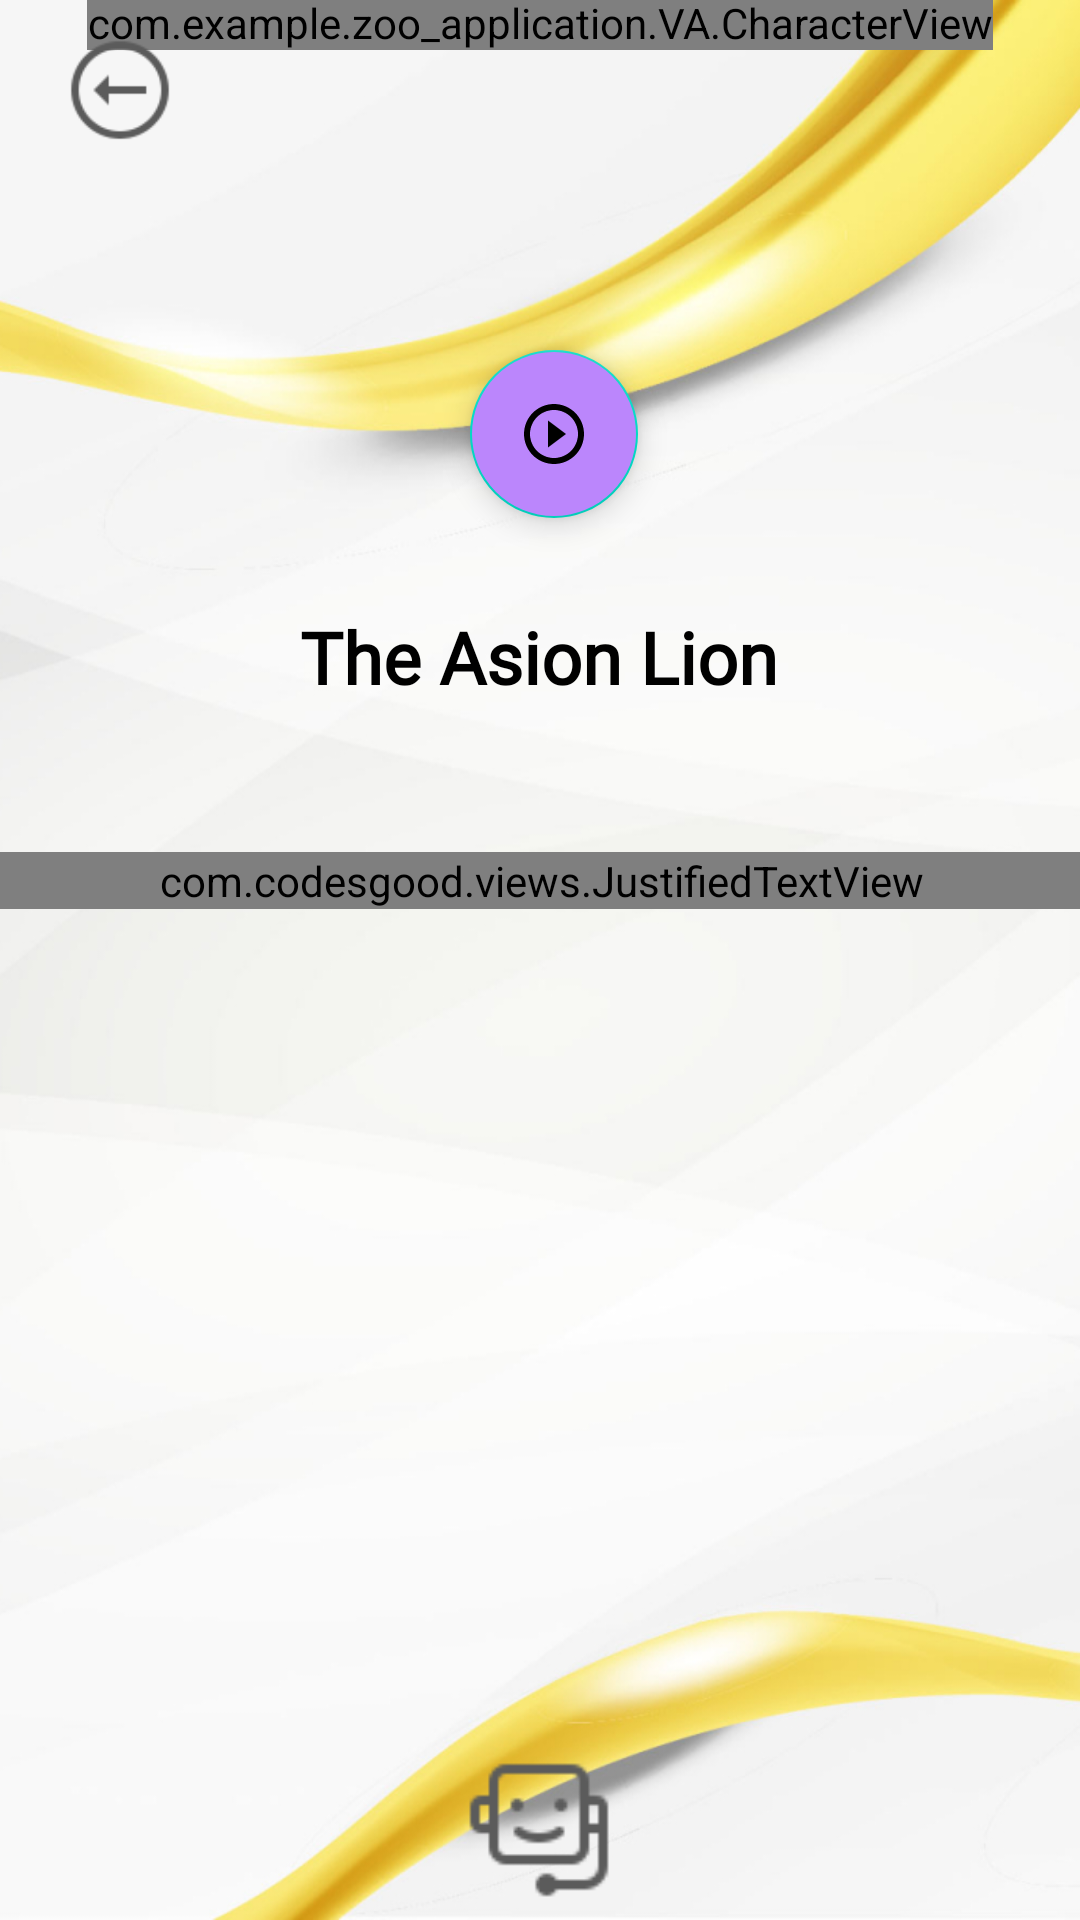

Here is an Android app screen rendered from its layout file. Give the layout XML and the strings, colors and styles it references.
<!-- AndroidManifest.xml: application theme Theme.ZOO_APPLICATION -->
<!-- res/layout/activity_lion_iactivity.xml -->
<?xml version="1.0" encoding="utf-8"?>
<androidx.constraintlayout.widget.ConstraintLayout xmlns:android="http://schemas.android.com/apk/res/android"
    xmlns:app="http://schemas.android.com/apk/res-auto"
    xmlns:tools="http://schemas.android.com/tools"
    android:layout_width="match_parent"
    android:layout_height="match_parent"
    tools:context=".LionIActivity"
    android:background="@drawable/yellowhite">

    <com.example.zoo_application.VA.CharacterView
        android:id="@+id/avatar_view"
        android:layout_width="wrap_content"
        android:layout_height="wrap_content"
        android:layout_centerHorizontal="true"
        android:layout_gravity="center"
        android:layout_marginStart="120dp"
        android:layout_marginEnd="120dp"
        android:layout_marginBottom="100dp"
        android:background="@drawable/btn_shep"
        app:layout_constraintBottom_toTopOf="@+id/say_it"
        app:layout_constraintEnd_toEndOf="parent"
        app:layout_constraintStart_toStartOf="parent" />

    <com.google.android.material.floatingactionbutton.FloatingActionButton
        android:id="@+id/say_it"
        android:layout_width="wrap_content"
        android:layout_height="wrap_content"
        android:layout_marginStart="173dp"
        android:layout_marginEnd="164dp"
        android:layout_marginBottom="30dp"
        app:layout_anchorGravity="bottom|right"
        app:layout_constraintBottom_toTopOf="@+id/animalname"
        app:layout_constraintEnd_toEndOf="parent"
        app:layout_constraintStart_toStartOf="parent"
        app:srcCompat="@drawable/ic_baseline_play_circle_outline_24"
        android:backgroundTint="@color/purple_200" />


    <TextView
        android:id="@+id/animalname"
        android:layout_width="wrap_content"
        android:layout_height="wrap_content"
        android:layout_marginStart="94dp"
        android:layout_marginEnd="95dp"
        android:layout_marginBottom="25dp"
        android:fontFamily="@font/poppins_regular"
        android:gravity="center"
        android:lineSpacingExtra="30dp"
        android:text="The Asion Lion"
        android:textColor="@color/black"
        android:textSize="24dp"
        android:textStyle="bold"
        app:layout_constraintBottom_toTopOf="@+id/scrollView2"
        app:layout_constraintEnd_toEndOf="parent"
        app:layout_constraintStart_toStartOf="parent" />

    <ScrollView
        android:id="@+id/scrollView2"
        android:layout_width="391dp"
        android:layout_height="300dp"
        android:layout_marginBottom="25dp"
        android:outlineAmbientShadowColor="@color/black"
        android:outlineSpotShadowColor="@color/purple_200"
        app:layout_constraintBottom_toTopOf="@+id/chatbot"
        app:layout_constraintEnd_toEndOf="parent"
        app:layout_constraintStart_toStartOf="parent">

        <LinearLayout
            android:layout_width="match_parent"
            android:layout_height="match_parent"
            android:orientation="vertical">

            <com.codesgood.views.JustifiedTextView
                android:id="@+id/informationanimal"
                android:layout_width="match_parent"
                android:layout_height="wrap_content"
                android:layout_marginTop="24dp"
                android:fontFamily="@font/poppins_medium"
                android:textColor="@color/black"
                android:textSize="20sp" />
        </LinearLayout>
    </ScrollView>

    <ImageView
        android:id="@+id/backbtn"
        android:layout_width="40dp"
        android:layout_height="40dp"
        android:layout_marginStart="20dp"
        android:layout_marginTop="10dp"
        app:layout_constraintStart_toStartOf="parent"
        app:layout_constraintTop_toTopOf="parent"
        app:srcCompat="@drawable/back_btn" />

    <ImageView
        android:id="@+id/sharebtn"
        android:layout_width="40dp"
        android:layout_height="40dp"
        android:layout_marginTop="10dp"
        android:layout_marginEnd="20dp"
        app:layout_constraintEnd_toEndOf="parent"
        app:layout_constraintTop_toTopOf="parent"
        app:srcCompat="@drawable/ic_baseline_share_24"
        app:tint="@color/black" />

    <ImageView
        android:id="@+id/chatbot"
        android:layout_width="50dp"
        android:layout_height="50dp"
        android:layout_marginStart="171dp"
        android:layout_marginEnd="172dp"
        android:layout_marginBottom="5dp"
        app:layout_constraintBottom_toBottomOf="parent"
        app:layout_constraintEnd_toEndOf="parent"
        app:layout_constraintStart_toStartOf="parent"
        app:srcCompat="@drawable/chatbot_btn" />

</androidx.constraintlayout.widget.ConstraintLayout>
<!-- resources referenced by this layout -->
<resources>
  <!-- drawable back_btn: png bitmap (drawable, 2205 bytes) -->
  <!-- drawable btn_shep (drawable) -->
  <?xml version="1.0" encoding="utf-8"?>
  <shape android:shape="rectangle" xmlns:android="http://schemas.android.com/apk/res/android">
  
  <corners android:radius="10dp"/>
  </shape>
  <!-- drawable chatbot_btn: png bitmap (drawable, 1284 bytes) -->
  <!-- drawable ic_baseline_play_circle_outline_24 (drawable) -->
  <vector xmlns:android="http://schemas.android.com/apk/res/android"
      android:width="24dp"
      android:height="24dp"
      android:viewportWidth="24"
      android:viewportHeight="24"
      android:tint="#000000">
    <path
        android:fillColor="@android:color/white"
        android:pathData="M10,16.5l6,-4.5 -6,-4.5v9zM12,2C6.48,2 2,6.48 2,12s4.48,10 10,10 10,-4.48 10,-10S17.52,2 12,2zM12,20c-4.41,0 -8,-3.59 -8,-8s3.59,-8 8,-8 8,3.59 8,8 -3.59,8 -8,8z"/>
  </vector>
  <!-- drawable yellowhite: jpg bitmap (drawable, 189348 bytes) -->
  <style name="Theme.ZOO_APPLICATION" parent="Theme.MaterialComponents.DayNight.NoActionBar">
          
          <item name="colorPrimary">@color/material_on_background_disabled</item>
          <item name="colorPrimaryVariant">@color/material_on_background_disabled</item>
          <item name="colorOnPrimary">@color/white</item>
          
          <item name="colorSecondary">@color/teal_200</item>
          <item name="colorSecondaryVariant">@color/teal_700</item>
          <item name="colorOnSecondary">@color/black</item>
          
          <item name="android:statusBarColor" tools:targetApi="l">?attr/colorPrimaryVariant</item>
          
  
      </style>
  <!-- not gathered from this repository: default colours our renderer supplied (Android Studio template values) -->
  <color name="purple_200">#FFBB86FC</color>
  <color name="teal_200">#FF03DAC5</color>
  <color name="teal_700">#FF018786</color>
  <color name="black">#FF000000</color>
  <color name="white">#FFFFFFFF</color>
</resources>
